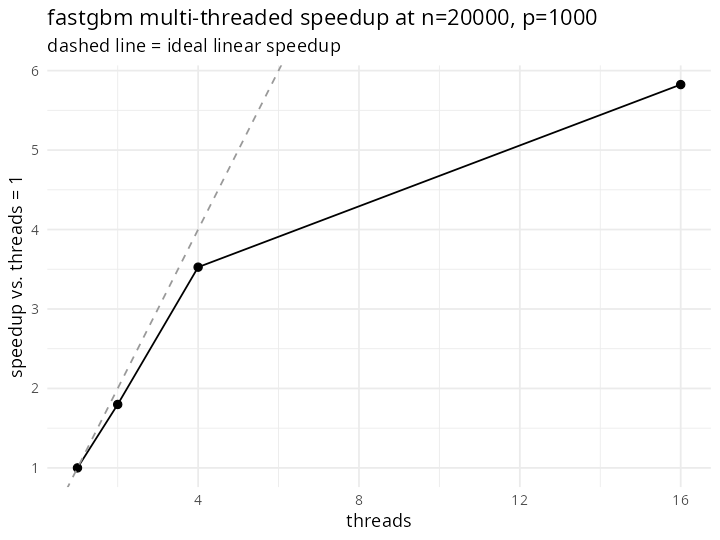

Source data for this figure (header and first rows):
threads, train_sec, speedup_vs_1thread
1, 29.9, 1
2, 16.62, 1.798
4, 8.478, 3.526
16, 5.133, 5.824
